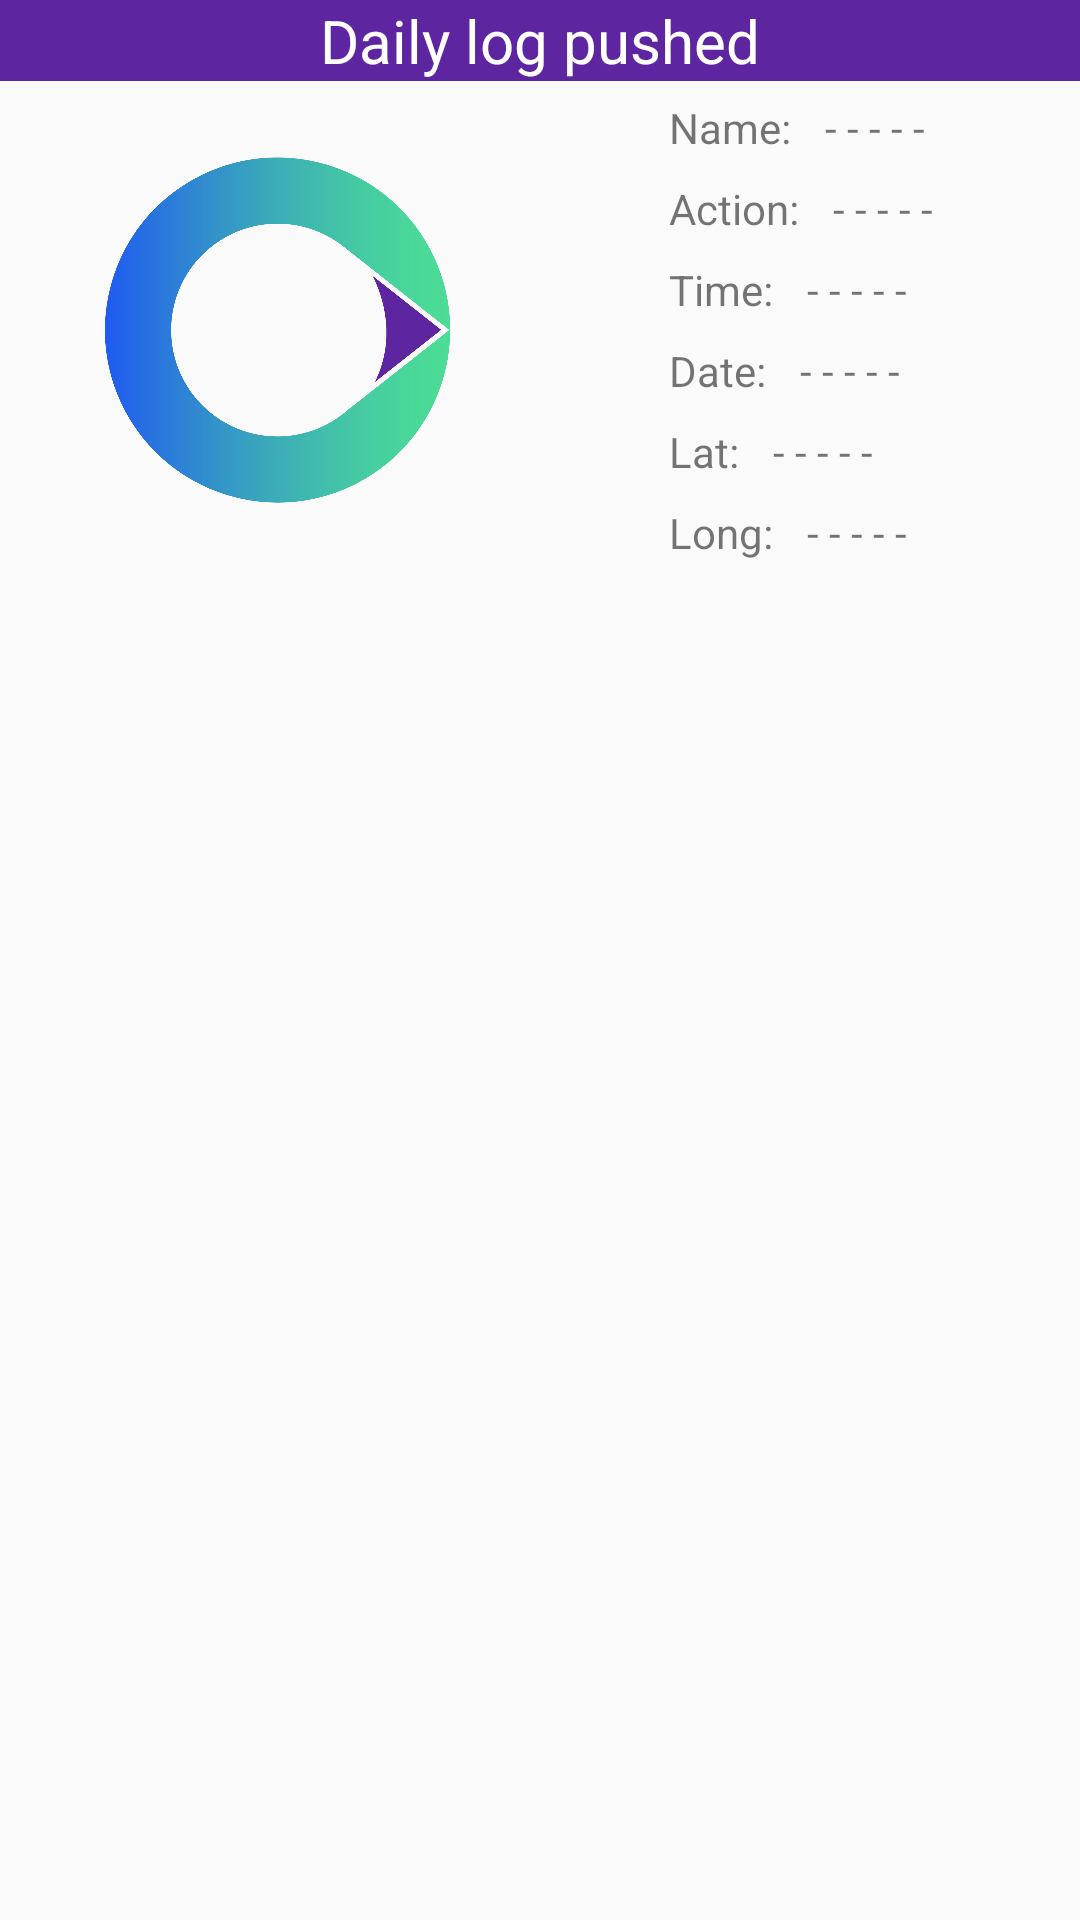

Layout XML and referenced resources for this Android screen:
<!-- AndroidManifest.xml: application theme AppTheme -->
<!-- res/layout/activity_dialog_log_success.xml -->
<?xml version="1.0" encoding="utf-8"?>
<android.support.constraint.ConstraintLayout
xmlns:android="http://schemas.android.com/apk/res/android"
xmlns:tools="http://schemas.android.com/tools"
xmlns:app="http://schemas.android.com/apk/res-auto"
android:layout_width="match_parent"
android:layout_height="match_parent"

>

    <TextView android:layout_width="match_parent" android:layout_height="wrap_content"
              android:background="@color/colorAccent"
              android:textAlignment="center"
              android:textColor="@color/white"
              android:text="Daily log pushed"
              android:textSize="20dp"
              android:id="@+id/dialogTitle" app:layout_constraintStart_toStartOf="parent"
              app:layout_constraintEnd_toEndOf="parent"
              app:layout_constraintTop_toTopOf="parent"/>

    <ImageView
            android:layout_marginTop="8dp"
            android:layout_width="150dp" android:layout_height="150dp"
            android:src="@drawable/logo_timeruler"
            app:layout_constraintTop_toBottomOf="@+id/dialogTitle" app:layout_constraintStart_toStartOf="parent"
            android:layout_marginStart="16dp" android:id="@+id/logPhoto"
    />

    <android.support.constraint.ConstraintLayout android:layout_width="wrap_content"
                                                 android:layout_height="wrap_content"
                                                 app:layout_constraintStart_toEndOf="@+id/logPhoto"
                                                 android:layout_marginStart="16dp"
                                                 app:layout_constraintTop_toTopOf="@+id/logPhoto"
                                                 app:layout_constraintBottom_toBottomOf="@+id/logPhoto"


                                                 app:layout_constraintEnd_toEndOf="parent"
                                                 android:layout_marginEnd="8dp">
        <TextView android:layout_width="wrap_content" android:layout_height="wrap_content"
                  android:text="Name:"
                  android:layout_marginStart="8dp" android:layout_marginTop="8dp"
                  android:id="@+id/textView7"/>
        <TextView android:layout_width="wrap_content" android:layout_height="wrap_content"
                  android:text="Action:"
                  app:layout_constraintTop_toBottomOf="@+id/textView7"
                  app:layout_constraintStart_toStartOf="@+id/textView7"
                  android:layout_marginTop="8dp" android:id="@+id/textView8"/>
        <TextView android:layout_width="wrap_content" android:layout_height="wrap_content"
                  android:text="Time:"
                  android:id="@+id/textViewTime"
                  app:layout_constraintTop_toBottomOf="@+id/textView8" app:layout_constraintStart_toStartOf="parent"
                  android:layout_marginTop="8dp"/>

        <TextView android:layout_width="wrap_content" android:layout_height="wrap_content"
                  android:text="Date:"

                  android:id="@+id/textView9" android:layout_marginTop="8dp"
                  app:layout_constraintTop_toBottomOf="@+id/textViewTime" app:layout_constraintStart_toStartOf="parent"
        />
        <TextView android:layout_width="wrap_content" android:layout_height="wrap_content"
                  android:text="Lat:"
                  android:layout_marginTop="8dp"
                  app:layout_constraintTop_toBottomOf="@+id/textView9"
                  app:layout_constraintStart_toStartOf="@+id/textView9"
                  android:id="@+id/textView10"/>

        <TextView android:layout_width="wrap_content" android:layout_height="wrap_content"
                  android:text="Long:"
                  android:layout_marginTop="8dp"
                  app:layout_constraintTop_toBottomOf="@+id/textView10"
                  app:layout_constraintStart_toStartOf="@+id/textView10"
                  android:id="@+id/textView11"/>

        <TextView android:layout_width="wrap_content" android:layout_height="wrap_content"
                  android:id="@+id/log_name"
                  android:text=" - - - - -"
                  app:layout_constraintStart_toEndOf="@+id/textView7"
                  android:layout_marginStart="8dp"
                  app:layout_constraintTop_toTopOf="@+id/textView7"
                  app:layout_constraintBottom_toBottomOf="@+id/textView7"/>
        <TextView android:layout_width="wrap_content" android:layout_height="wrap_content"
                  android:id="@+id/log_action"
                  android:text=" - - - - -"
                  app:layout_constraintBottom_toBottomOf="@+id/textView8"
                  app:layout_constraintTop_toTopOf="@+id/textView8" app:layout_constraintStart_toEndOf="@+id/textView8"
                  android:layout_marginStart="8dp"/>
        <TextView android:layout_width="wrap_content" android:layout_height="wrap_content"
                  android:id="@+id/log_time"
                  android:text=" - - - - -"
                  app:layout_constraintTop_toTopOf="@+id/textViewTime"
                  app:layout_constraintStart_toEndOf="@+id/textViewTime" android:layout_marginStart="8dp"
                  app:layout_constraintBottom_toBottomOf="@+id/textViewTime"/>

        <TextView android:layout_width="wrap_content" android:layout_height="wrap_content"
                  android:id="@+id/log_date"
                  android:text=" - - - - -"
                  app:layout_constraintStart_toEndOf="@+id/textView9" android:layout_marginStart="8dp"
                  app:layout_constraintBottom_toBottomOf="@+id/textView9"
                  app:layout_constraintTop_toTopOf="@+id/textView9"/>
        <TextView android:layout_width="wrap_content" android:layout_height="wrap_content"
                  android:id="@+id/log_lat"
                  android:text=" - - - - -"
                  app:layout_constraintStart_toEndOf="@+id/textView10" android:layout_marginStart="8dp"
                  app:layout_constraintBottom_toBottomOf="@+id/textView10"
                  app:layout_constraintTop_toTopOf="@+id/textView10"/>
        <TextView android:layout_width="wrap_content" android:layout_height="wrap_content"
                  android:id="@+id/log_long"
                  android:text=" - - - - -"
                  app:layout_constraintStart_toEndOf="@+id/textView11" android:layout_marginStart="8dp"
                  app:layout_constraintTop_toTopOf="@+id/textView11"/>
    </android.support.constraint.ConstraintLayout>
    <Button
            android:visibility="gone"
            android:layout_width="150dp" android:layout_height="wrap_content"
            android:text="close"
            android:textColor="@color/white"
            app:layout_constraintTop_toBottomOf="@+id/logPhoto" app:layout_constraintStart_toStartOf="parent"
            android:layout_marginStart="8dp" app:layout_constraintEnd_toEndOf="parent" android:layout_marginEnd="8dp"/>
</android.support.constraint.ConstraintLayout>
<!-- resources referenced by this layout -->
<resources>
  <color name="colorAccent">#5d25a0</color>
  <color name="white">#FFFFFF</color>
  <!-- drawable logo_timeruler: png bitmap (drawable, 101249 bytes) -->
  <style name="AppTheme" parent="Theme.AppCompat.Light.NoActionBar">
          
          <item name="colorPrimary">@color/colorPrimary</item>
          <item name="colorPrimaryDark">@color/colorPrimaryDark</item>
          <item name="colorAccent">@color/colorAccent</item>
      </style>
  <color name="colorPrimary">#205af1</color>
  <color name="colorPrimaryDark">#8038d6</color>
</resources>
